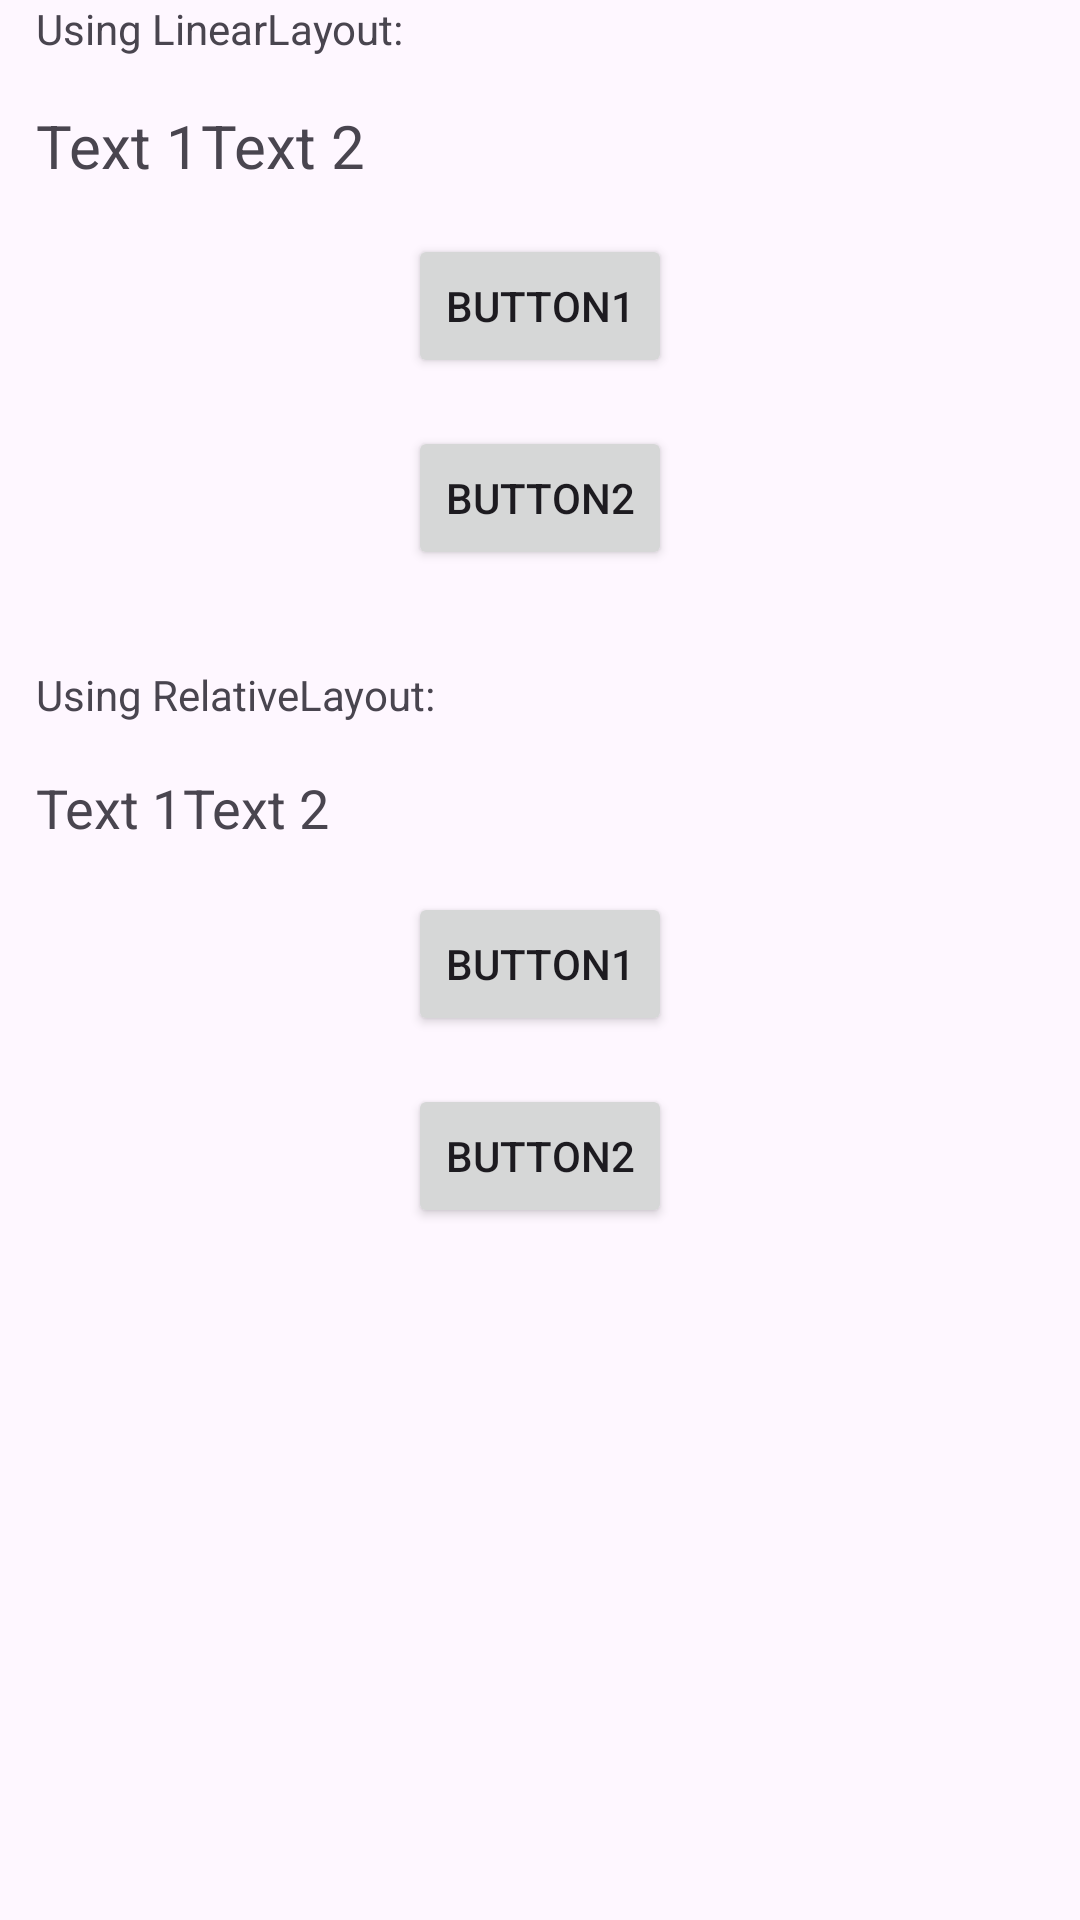

Layout XML and referenced resources for this Android screen:
<!-- AndroidManifest.xml: application theme Theme.ThuyLinhMobileApp -->
<!-- res/layout/lesson3.xml -->
<?xml version="1.0" encoding="utf-8"?>
<LinearLayout xmlns:android="http://schemas.android.com/apk/res/android"
    xmlns:tools="http://schemas.android.com/tools"
    android:layout_width="match_parent"
    android:layout_height="match_parent"
    android:orientation="vertical"
    android:paddingStart="12dp"
    android:paddingEnd="12dp"
    tools:context=".lesson.practice3">

    <LinearLayout
        android:layout_width="match_parent"
        android:layout_height="wrap_content"
        android:orientation="vertical">

        <TextView
            android:id="@+id/textView5"
            android:layout_width="match_parent"
            android:layout_height="wrap_content"
            android:layout_marginBottom="16dp"
            android:text="Using LinearLayout:"
            tools:ignore="HardcodedText" />

        <LinearLayout
            android:layout_width="wrap_content"
            android:layout_height="wrap_content"
            android:orientation="horizontal">

            <TextView
                android:id="@+id/textView4"
                android:layout_width="wrap_content"
                android:layout_height="wrap_content"
                android:layout_weight="1"
                android:text="Text 1"
                android:textSize="20dp" />

            <TextView
                android:id="@+id/textView7"
                android:layout_width="wrap_content"
                android:layout_height="wrap_content"
                android:layout_weight="1"
                android:text="Text 2"
                android:textSize="20dp" />
        </LinearLayout>

        <Button
            android:id="@+id/button2"
            android:layout_width="wrap_content"
            android:layout_height="wrap_content"
            android:layout_gravity="center"
            android:layout_marginTop="16dp"
            android:layout_weight="1"
            android:text="BUTTON1" />

        <Button
            android:id="@+id/button3"
            android:layout_width="wrap_content"
            android:layout_height="wrap_content"
            android:layout_gravity="center"
            android:layout_marginTop="16dp"
            android:layout_weight="1"
            android:text="BUTTON2" />
    </LinearLayout>

    <RelativeLayout
        android:layout_width="match_parent"
        android:layout_height="wrap_content"
        android:layout_marginTop="32dp">

        <TextView
            android:id="@+id/textView6"
            android:layout_width="match_parent"
            android:layout_height="wrap_content"
            android:layout_marginBottom="16dp"
            android:text="Using RelativeLayout:" />

        <RelativeLayout
            android:layout_width="match_parent"
            android:layout_height="wrap_content"
            android:layout_below="@+id/textView6">

            <TextView
                android:id="@+id/textView8"
                android:layout_width="wrap_content"
                android:layout_height="wrap_content"
                android:text="Text 1"
                android:textSize="18dp" />

            <TextView
                android:id="@+id/textView9"
                android:layout_width="wrap_content"
                android:layout_height="wrap_content"
                android:layout_toRightOf="@id/textView8"
                android:text="Text 2"
                android:textSize="18dp" />

            <Button
                android:id="@+id/button4"
                android:layout_width="wrap_content"
                android:layout_height="wrap_content"
                android:layout_below="@+id/textView9"
                android:layout_centerHorizontal="true"
                android:layout_marginTop="16dp"
                android:text="BUTTON1" />

            <Button
                android:id="@+id/button5"
                android:layout_width="wrap_content"
                android:layout_height="wrap_content"
                android:layout_below="@+id/button4"
                android:layout_centerHorizontal="true"
                android:layout_marginTop="16dp"
                android:text="BUTTON2" />


        </RelativeLayout>
    </RelativeLayout>

</LinearLayout>
<!-- resources referenced by this layout -->
<resources>
  <style name="Theme.ThuyLinhMobileApp" parent="Base.Theme.ThuyLinhMobileApp" />
  <style name="Base.Theme.ThuyLinhMobileApp" parent="Theme.Material3.DayNight.NoActionBar">
          
          
      </style>
</resources>
